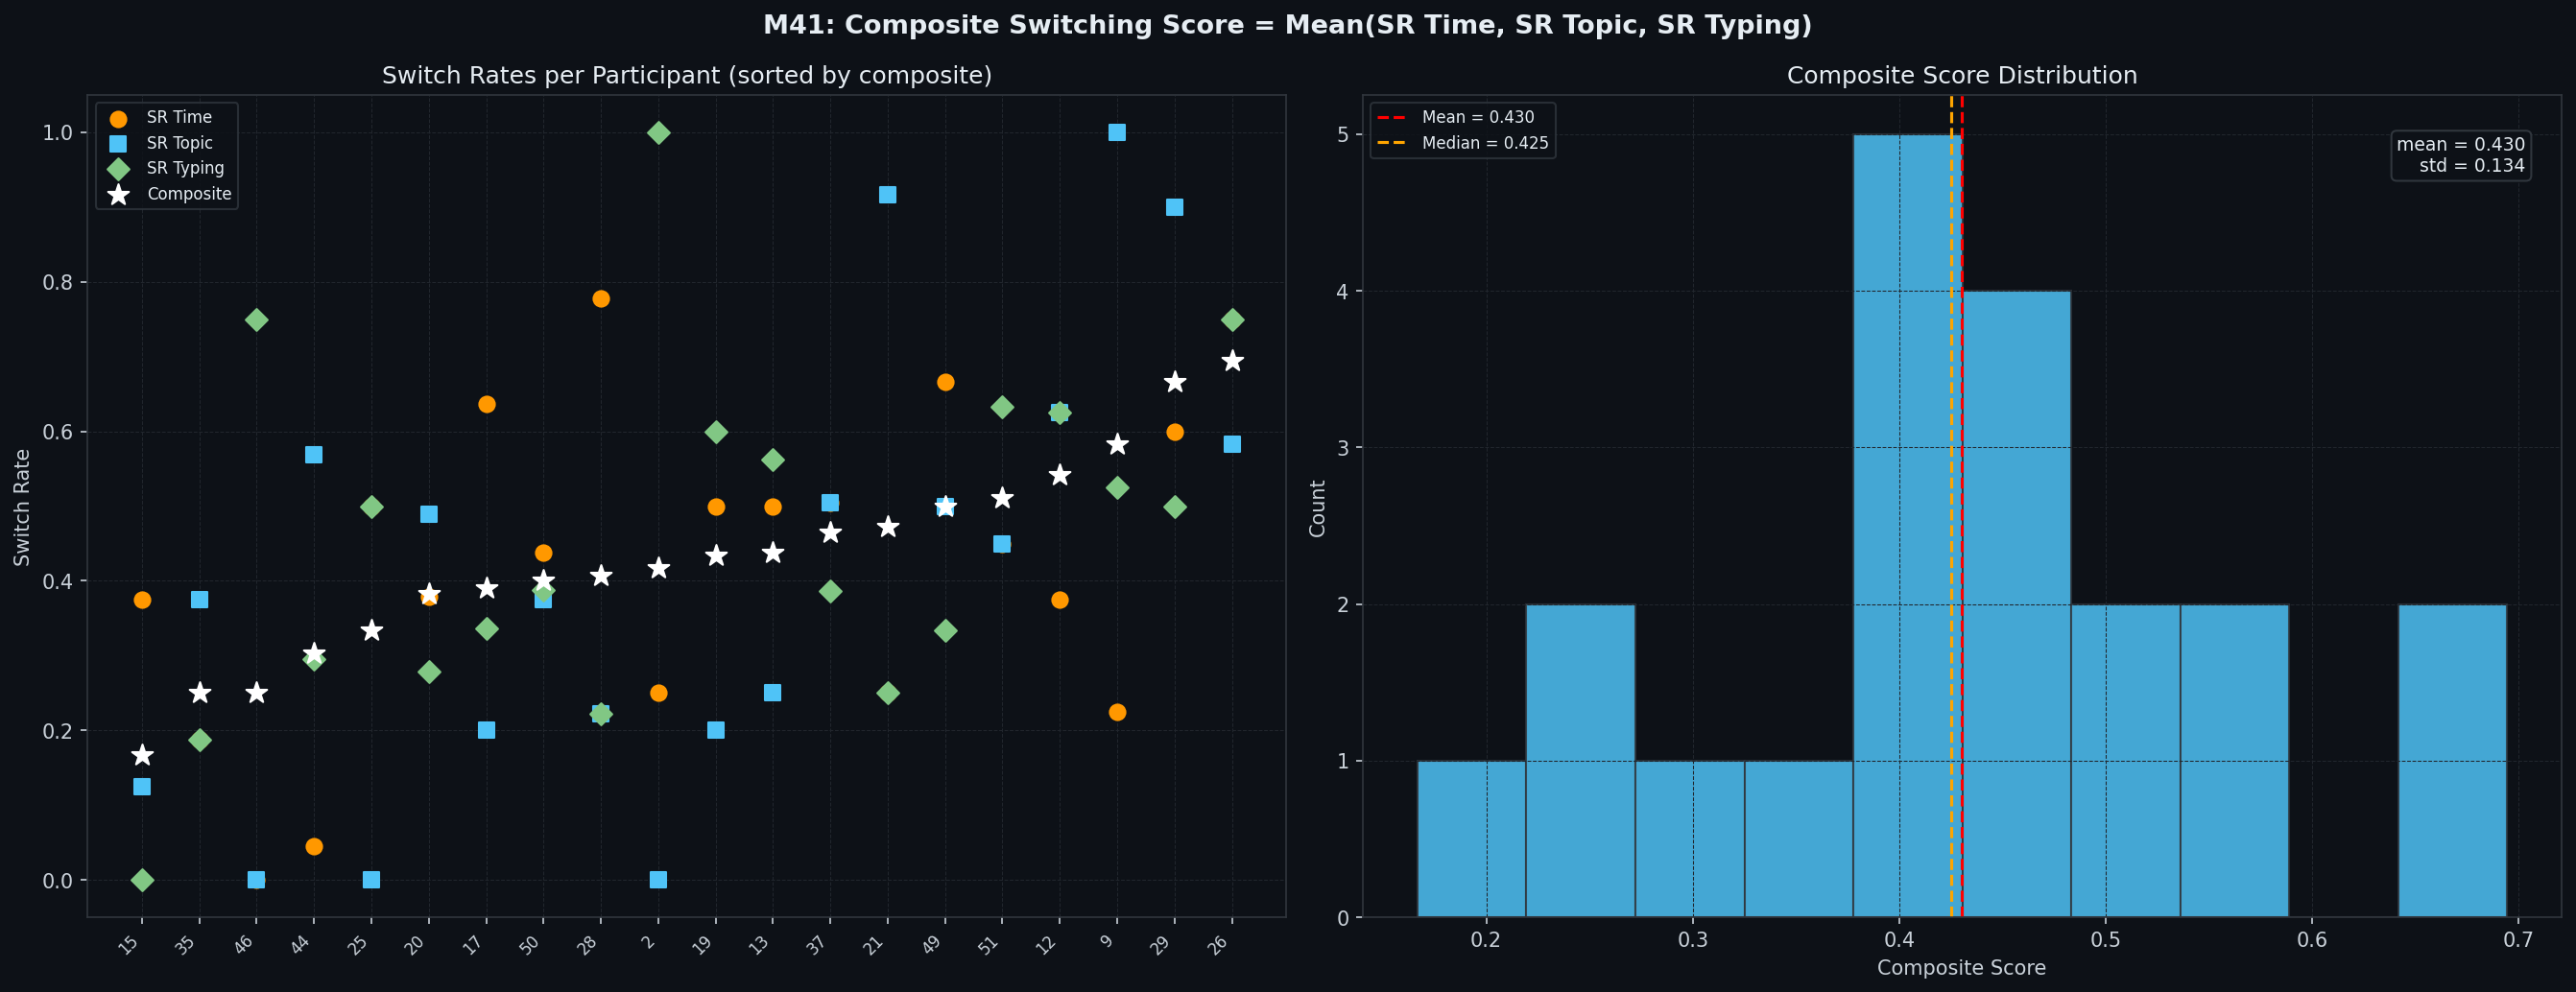

The file beside this chart, header and first rows:
participant_id, condition, sr_time, sr_topic, sr_typing, composite
15, high-creativity, 0.375, 0.125, 0.0, 0.1667
35, high-creativity, 0.1875, 0.375, 0.1875, 0.25
46, high-creativity, 0.0, 0.0, 0.75, 0.25
44, high-creativity, 0.04545, 0.5682, 0.2955, 0.303
25, high-creativity, 0.5, 0.0, 0.5, 0.3333
20, high-creativity, 0.3789, 0.4895, 0.2789, 0.3825
17, high-creativity, 0.6364, 0.2, 0.3364, 0.3909
50, high-creativity, 0.4375, 0.375, 0.3875, 0.4
28, high-creativity, 0.7778, 0.2222, 0.2222, 0.4074
2, high-creativity, 0.25, 0.0, 1.0, 0.4167
19, high-creativity, 0.5, 0.2, 0.6, 0.4333
13, high-creativity, 0.5, 0.25, 0.5625, 0.4375
37, high-creativity, 0.5042, 0.5042, 0.3866, 0.465
21, high-creativity, 0.25, 0.9167, 0.25, 0.4722
49, high-creativity, 0.6667, 0.5, 0.3333, 0.5
51, high-creativity, 0.45, 0.45, 0.6333, 0.5111
12, high-creativity, 0.375, 0.625, 0.625, 0.5417
9, high-creativity, 0.225, 1.0, 0.525, 0.5833
29, high-creativity, 0.6, 0.9, 0.5, 0.6667
26, high-creativity, 0.75, 0.5833, 0.75, 0.6944
